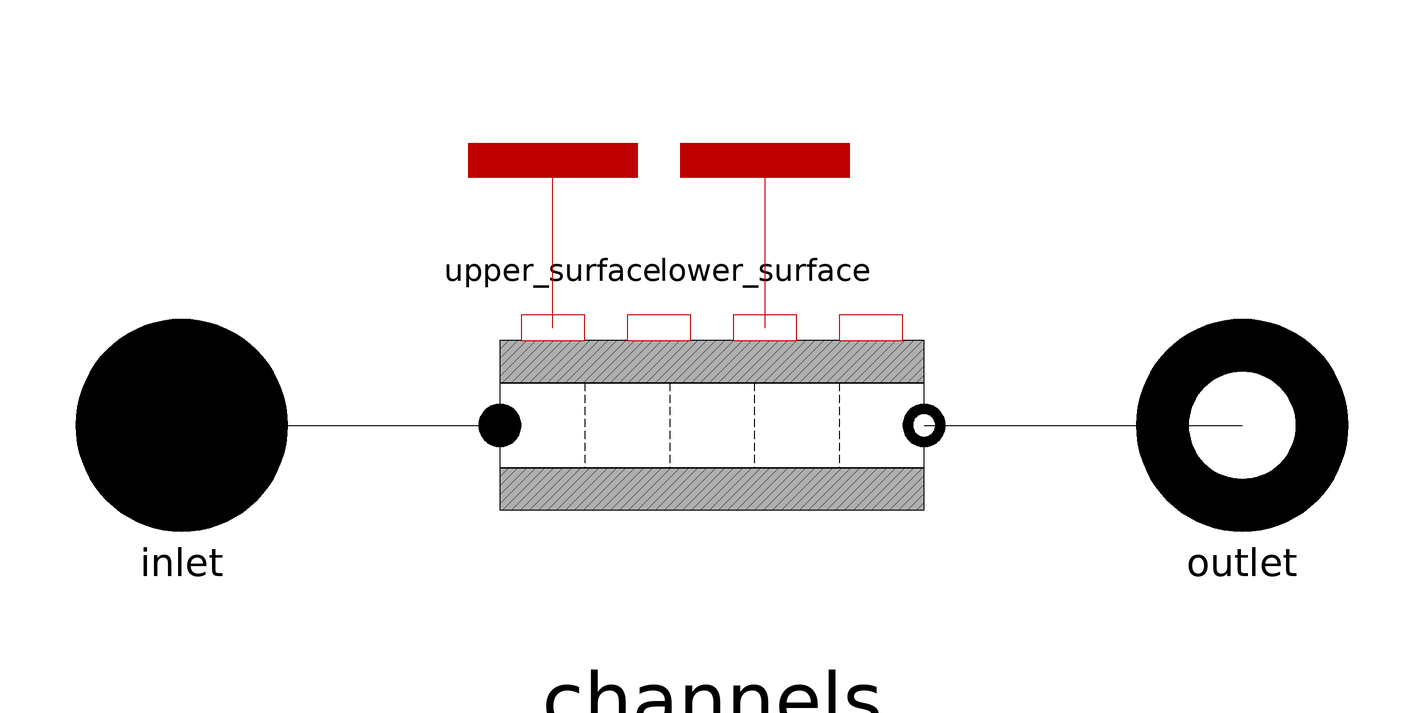

This picture is the connection diagram that the Modelica source below describes through its graphical annotations.

model ParallelRectangularColdPlate
  "Cold plate heat exchanger featuring parallel rectangular mini-channels"

  replaceable model Mat = Materials.Aluminium constrainedby
    Materials.Properties "Material used for the plate" annotation (choicesAllMatching=true);
  replaceable package Medium = Modelica.Media.Air.MoistAir constrainedby
    Modelica.Media.Interfaces.PartialMedium "Medium model" annotation(choicesAllMatching = true);

  // Geometry
  parameter Length L "Length" annotation (Dialog(tab="Geometry"));
  parameter Length W_plate "Width of the plate" annotation (Dialog(tab="Geometry"));
  parameter Length W_channel=12e-3 "Width of one mini-channel" annotation (Dialog(tab="Geometry"));
  parameter Length H_plate=2e-3 "Height of the plate" annotation (Dialog(tab="Geometry"));
  parameter Length H_channel=0.6e-3 "Height of one mini-channel" annotation (Dialog(tab="Geometry"));
  parameter Length d=14e-3 "Distance between adjacent mini-channels" annotation (Dialog(tab="Geometry"));
  parameter Volume V_inertia=1e-10 "Volume of the plenum placed between two consecutive control volumes" annotation (Dialog(tab="Geometry"));

  // Options
  parameter Boolean allowFlowReversal=true
    "= true to allow flow reversal, false restricts to design direction";
  parameter Choices.InitOpt initOpt=Choices.InitOpt.fixedState
    "Initialization option" annotation (Dialog(tab="Initialization"));

  // Initialization
  parameter Temperature T_start_plate=288.15 "Temperature of the plate - start value" annotation (Dialog(tab="Initialization"));
  parameter Temperature T_start_fluid=288.15 "Fluid temperature - start value" annotation (Dialog(tab="Initialization"));
  parameter Pressure P_start=101325 "Fluid pressure - start value" annotation (Dialog(tab="Initialization"));
  parameter MassFraction X_start[Medium.nX]=Medium.reference_X
    "Mass fractions - start value" annotation (Dialog(tab="Initialization"));
  parameter Medium.ThermodynamicState state_start=
    Medium.setState_pTX(P_start, T_start_fluid, X_start)
    "Starting thermodynamic state" annotation (Dialog(tab="Initialization"));
  parameter MassFlowRate m_flow_start=1 "Mass flow rate - start value" annotation (Dialog(tab="Initialization"));
  parameter Velocity u_start=2 "Flow velocity within one channel - start value" annotation (Dialog(tab="Initialization"));
  parameter Density rho_start=1 "Density - start value" annotation (Dialog(tab="Initialization"));
  parameter Pressure dP_start=0.1e5 "Pressure drop - start value" annotation (Dialog(tab="Initialization"));
  parameter ReynoldsNumber Re_start=20e3 "Reynolds number - start value" annotation (Dialog(tab="Initialization"));
  parameter PrandtlNumber Pr_start=1.5 "Prandtl number - start value" annotation (Dialog(tab="Initialization"));

  // Discretization
  parameter Integer N_cv(min=1) "Number of longitudinal control volumes";

  Length t_plate "Plate thickness";

  CustomInterfaces.FluidPort_A inlet(
    redeclare package Medium = Medium,
    m_flow(min=if allowFlowReversal then -Modelica.Constants.inf else 0,
      start=m_flow_start),
    P(start=P_start),
    h_outflow(start=Medium.specificEnthalpy(state_start)),
    Xi_outflow(start=X_start)) annotation (Placement(transformation(extent={{-120,
            -20},{-80,20}}, rotation=0), iconTransformation(extent={{-110,-10},
            {-90,10}})));
  CustomInterfaces.FluidPort_B outlet(
    redeclare package Medium = Medium,
    m_flow(max=if allowFlowReversal then +Modelica.Constants.inf else 0,
      start=-m_flow_start),
    P(start=P_start),
    h_outflow(start=Medium.specificEnthalpy(state_start)),
    Xi_outflow(start=X_start)) annotation (Placement(transformation(extent={{80,-20},
            {120,20}},      rotation=0), iconTransformation(extent={{90,-10},{
            110,10}})));
  CustomInterfaces.DistributedHeatPort_A upper_surface(Nx=N_cv, Ny=1) annotation (
      Placement(transformation(extent={{-46,34},{-14,66}}), iconTransformation(
          extent={{-30,38},{30,98}})));
  OneDimensional.RectangularChannel1D channels(
    redeclare model Mat = Mat,
    redeclare package Medium = Medium,
    allowFlowReversal=allowFlowReversal,
    L=L,
    W=W_channel,
    H=H_channel,
    t_north=t_plate,
    t_east=d/2,
    t_south=t_plate,
    t_west=d/2,
    V_inertia=V_inertia,
    T_start_solid=T_start_plate,
    T_start_fluid=T_start_fluid,
    P_start=P_start,
    X_start=X_start,
    state_start=state_start,
    m_flow_start=m_flow_start,
    u_start=u_start,
    rho_start=rho_start,
    dP_start=dP_start,
    initOpt=initOpt,
    Re_start=Re_start,
    Pr_start=Pr_start,
    N_cv=N_cv,
    N_channels=ceil(N_channels_real))
    annotation (Placement(transformation(extent={{-40,-40},{40,40}})));

  CustomInterfaces.DistributedHeatPort_A lower_surface(Nx=N_cv, Ny=1)
    annotation (Placement(transformation(extent={{-6,34},{26,66}}),
        iconTransformation(extent={{-30,-98},{30,-38}})));

protected
  Real N_channels_real;

equation
  W_plate = N_channels_real*(W_channel + d);
  H_plate = H_channel + 2*t_plate;

  connect(inlet, channels.inlet)
    annotation (Line(points={{-100,0},{-40,0}}, color={0,0,0}));
  connect(channels.outlet, outlet)
    annotation (Line(points={{40,0},{100,0}}, color={0,0,0}));
  connect(channels.solid_surface_north, upper_surface)
    annotation (Line(points={{-30,18.4},{-30,50}}, color={191,0,0}));
  connect(channels.solid_surface_south, lower_surface)
    annotation (Line(points={{10,18.4},{10,50}}, color={191,0,0}));
  annotation (Icon(coordinateSystem(preserveAspectRatio=false), graphics={
        Rectangle(extent={{-100,60},{100,-60}}, lineColor={0,0,0}),
        Rectangle(
          extent={{-94,54},{-80,-54}},
          lineColor={0,0,0},
          fillColor={28,108,200},
          fillPattern=FillPattern.VerticalCylinder),
        Rectangle(
          extent={{80,54},{94,-54}},
          lineColor={0,0,0},
          fillColor={28,108,200},
          fillPattern=FillPattern.VerticalCylinder),
        Rectangle(
          extent={{-80,2},{80,-2}},
          lineColor={0,0,0},
          fillColor={28,108,200},
          fillPattern=FillPattern.HorizontalCylinder),
        Rectangle(
          extent={{-80,12},{80,8}},
          lineColor={0,0,0},
          fillColor={28,108,200},
          fillPattern=FillPattern.HorizontalCylinder),
        Rectangle(
          extent={{-80,22},{80,18}},
          lineColor={0,0,0},
          fillColor={28,108,200},
          fillPattern=FillPattern.HorizontalCylinder),
        Rectangle(
          extent={{-80,42},{80,38}},
          lineColor={0,0,0},
          fillColor={28,108,200},
          fillPattern=FillPattern.HorizontalCylinder),
        Rectangle(
          extent={{-80,32},{80,28}},
          lineColor={0,0,0},
          fillColor={28,108,200},
          fillPattern=FillPattern.HorizontalCylinder),
        Rectangle(
          extent={{-80,52},{80,48}},
          lineColor={0,0,0},
          fillColor={28,108,200},
          fillPattern=FillPattern.HorizontalCylinder),
        Rectangle(
          extent={{-80,-8},{80,-12}},
          lineColor={0,0,0},
          fillColor={28,108,200},
          fillPattern=FillPattern.HorizontalCylinder),
        Rectangle(
          extent={{-80,-18},{80,-22}},
          lineColor={0,0,0},
          fillColor={28,108,200},
          fillPattern=FillPattern.HorizontalCylinder),
        Rectangle(
          extent={{-80,-28},{80,-32}},
          lineColor={0,0,0},
          fillColor={28,108,200},
          fillPattern=FillPattern.HorizontalCylinder),
        Rectangle(
          extent={{-80,-38},{80,-42}},
          lineColor={0,0,0},
          fillColor={28,108,200},
          fillPattern=FillPattern.HorizontalCylinder),
        Rectangle(
          extent={{-80,-48},{80,-52}},
          lineColor={0,0,0},
          fillColor={28,108,200},
          fillPattern=FillPattern.HorizontalCylinder)}), Diagram(
        coordinateSystem(preserveAspectRatio=false)),
    Documentation(info="<html>
<p>The rectangular mini-channels are discretized along the longitudinal direction.</p>
<p>The heat transfer between adjacent mini-channels is disregarded to reduce the computational cost.</p>
<p>Therefore, the temperature at each longitudinal control volume is uniform along the transversal direction.</p>
<p><b>Reference</b>: </p>
<p>[1] Y. Chen, et al. &quot;Bidirectional symmetrical parallel mini-channel cold plate for energy efficient cooling of large battery packs&quot;, Energy, 2021.</p>
<p><img src=\"modelica://DynTherM/Figures/cold_plate.png\"/></p>
</html>"));
end ParallelRectangularColdPlate;